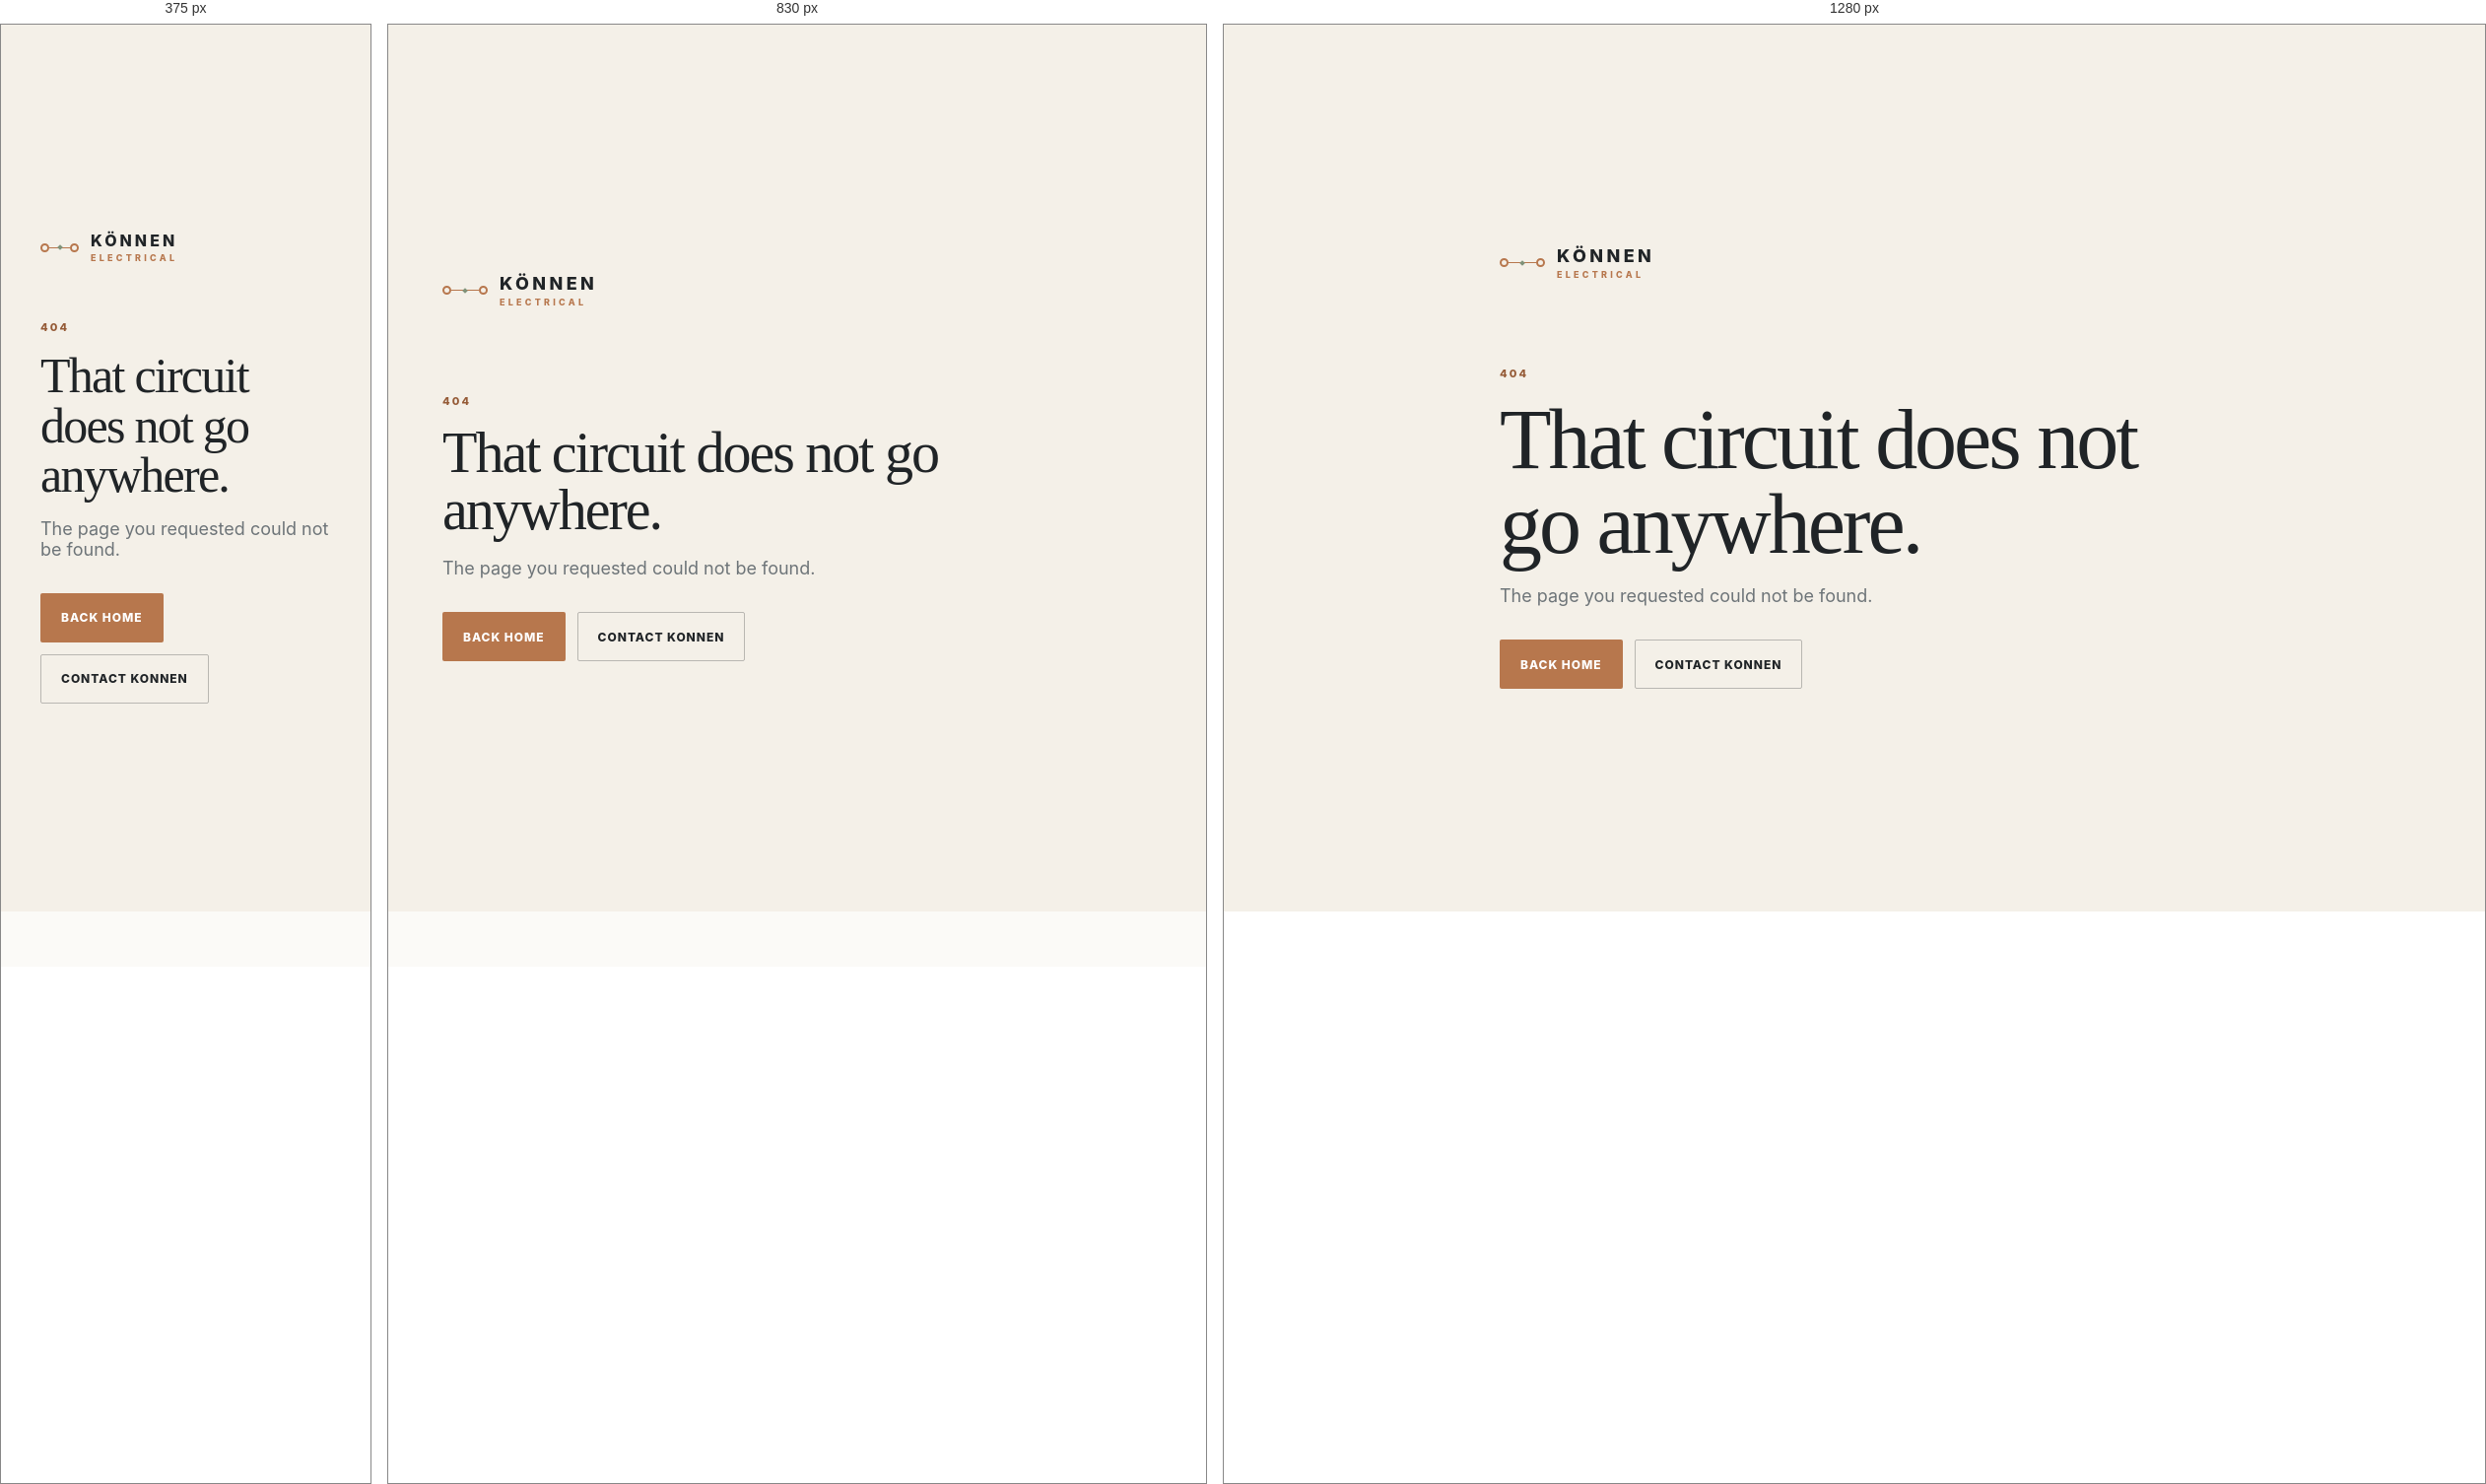
Rendered at 375 px, 830 px and 1280 px, left to right.

<!-- file: 404.html -->
<!doctype html>
<html lang="en">
<head>
  <meta charset="utf-8">
  <meta name="viewport" content="width=device-width,initial-scale=1">
  <title>Page Not Found | Konnen Electrical</title>
  <meta name="robots" content="noindex">
  <link rel="icon" href="/favicon.svg" type="image/svg+xml">
  <link rel="stylesheet" href="/styles.css">
  <script src="/site-config.js"></script>
</head>
<body data-page="404">
  <main class="not-found"><div class="not-found-inner"><a class="brand brand-dark" href="/"><span class="brand-mark" aria-hidden="true"><i></i><b></b><i></i></span><span class="brand-type"><strong>KÖNNEN</strong><small>ELECTRICAL</small></span></a><p class="eyebrow">404</p><h1>That circuit does not go anywhere.</h1><p>The page you requested could not be found.</p><div class="button-row"><a class="button button-primary" href="/">Back Home</a><a class="button button-outline" href="/contact">Contact Konnen</a></div></div></main>
  <script src="/script.js" defer></script>
</body>
</html>


/* @media block from styles.css */
@media(max-width:980px){
  .utility-bar{display:none}.site-header{top:0}.nav-wrap{min-height:70px}.primary-nav{position:fixed;inset:70px 0 auto;background:var(--paper);padding:26px 20px 34px;display:none;flex-direction:column;align-items:stretch;gap:0;border-bottom:1px solid var(--line);box-shadow:0 18px 34px rgba(24,27,29,.12)}.primary-nav.is-open{display:flex}.primary-nav a{padding:14px 4px;border-bottom:1px solid var(--line);font-size:15px}.primary-nav .nav-cta{margin-top:16px;padding:14px;text-align:center;border:1px solid var(--copper)}.menu-toggle{display:block}.menu-toggle[aria-expanded="true"] span:nth-child(1){transform:translateY(6px) rotate(45deg)}.menu-toggle[aria-expanded="true"] span:nth-child(2){opacity:0}.menu-toggle[aria-expanded="true"] span:nth-child(3){transform:translateY(-6px) rotate(-45deg)}
  .hero-light{padding:76px 0}.hero-grid,.page-hero-grid,.split-heading,.expect-grid,.experience-grid,.area-grid,.faq-grid,.detail-grid,.origin-grid,.story-grid,.local-grid,.contact-grid,.scope-grid{grid-template-columns:1fr}.hero-grid{gap:48px}.hero-system{max-width:650px}.split-heading,.page-hero-grid{gap:25px}.service-grid{grid-template-columns:1fr 1fr}.proof-grid{grid-template-columns:1fr}.proof-grid>div{border-left:0;border-top:1px solid var(--line)}.proof-grid>div:first-child{border-top:0}.expect-grid,.experience-grid,.area-grid,.origin-grid,.story-grid,.local-grid,.contact-grid{gap:50px}.faq-grid{gap:34px}.detail-grid{gap:26px}.detail-index{order:0}.detail-copy{order:1}.detail-visual{order:2;min-height:300px}.experience-bands,.value-grid{grid-template-columns:1fr 1fr}.experience-bands article:nth-child(3){border-left:0;border-top:1px solid var(--line-dark)}.experience-bands article:nth-child(4){border-top:1px solid var(--line-dark)}.value-grid:before{display:none}.value-grid article{padding:26px;border-top:1px solid var(--line)}.footer-grid{grid-template-columns:1.3fr 1fr 1fr}.footer-grid>div:last-child{grid-column:2/4}.mobile-action{display:flex;position:fixed;z-index:95;left:12px;right:12px;bottom:12px;background:var(--charcoal);box-shadow:0 14px 38px rgba(0,0,0,.24);border:1px solid rgba(255,255,255,.12)}.mobile-action a{flex:1;color:white;text-align:center;padding:14px;font-size:11px;font-weight:850;letter-spacing:.08em;text-transform:uppercase}.mobile-action a+a{border-left:1px solid rgba(255,255,255,.15);background:var(--copper-dark)}body{padding-bottom:56px}.site-footer{padding-bottom:28px}
}

/* @media block from styles.css */
@media(max-width:680px){
  :root{--shell:min(100% - 28px,1180px)}.brand-type strong{font-size:16px}.brand-mark{width:39px}.hero-light{min-height:auto;padding:62px 0}.hero h1{font-size:clamp(48px,15vw,68px)}.hero-lede{font-size:17px}.trust-row{display:grid}.hero-system{padding:28px 22px}.section{padding:78px 0}.section h2{font-size:clamp(38px,11vw,52px)}.service-grid,.field-grid.two,.process-grid,.check-list{grid-template-columns:1fr}.service-card{min-height:280px}.service-card h3{margin-top:42px}.cta-inner{align-items:flex-start;flex-direction:column}.cta-section{padding:54px 0}.footer-grid{grid-template-columns:1fr 1fr;gap:36px}.footer-brand{grid-column:1/-1}.footer-grid>div:last-child{grid-column:auto}.footer-bottom{flex-direction:column;gap:10px}.page-hero{padding:68px 0}.page-hero h1{font-size:clamp(46px,14vw,66px)}.experience-bands,.value-grid{grid-template-columns:1fr}.experience-bands article{border-left:0!important;border-top:1px solid var(--line-dark)}.experience-bands article:first-child{border-top:0}.value-grid article{padding-inline:0}.origin-grid,.story-grid,.contact-grid{gap:38px}.meaning-card{padding:34px 26px;min-height:300px}.meaning-word{font-size:40px}.form-card{padding:28px 20px}.form-submit-row .button{width:100%}.area-art,.local-art{min-height:300px}.detail-visual{min-height:270px}.detail-index{margin-bottom:-8px}.not-found .brand{margin-bottom:60px}
}